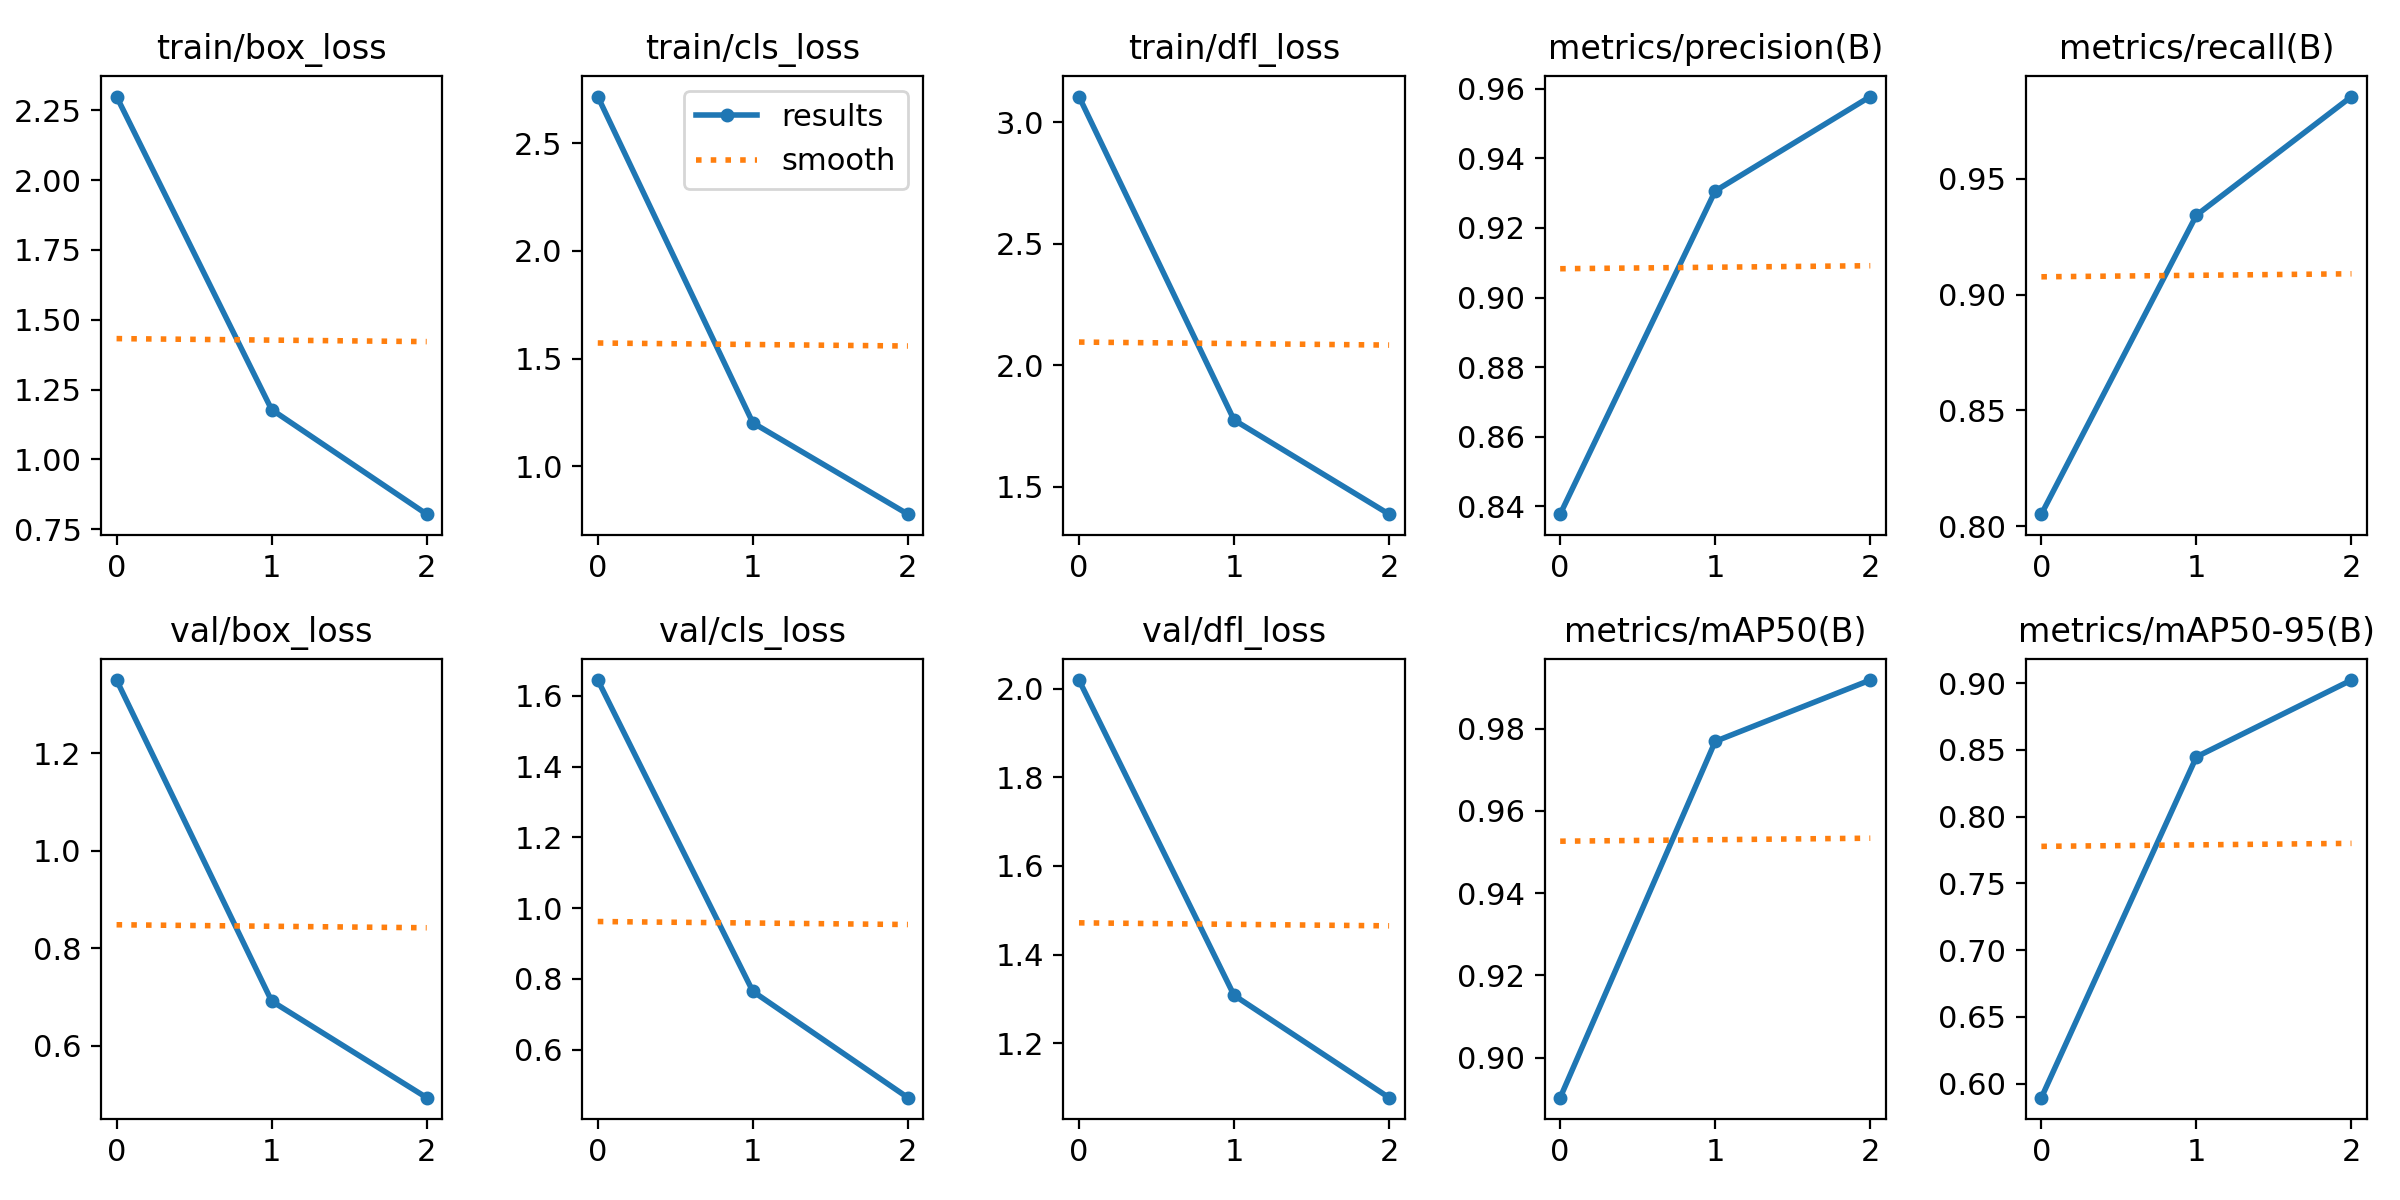

Values plotted in this chart, from the file beside it:
epoch, train/box_loss, train/cls_loss, train/dfl_loss, metrics/precision(B), metrics/recall(B), metrics/mAP50(B), metrics/mAP50-95(B), val/box_loss, val/cls_loss, val/dfl_loss, lr/pg0, lr/pg1, lr/pg2
0, 2.299, 2.716, 3.105, 0.8378, 0.8051, 0.8903, 0.5895, 1.35, 1.645, 2.019, 0.0005545, 0.0005545, 0.0005545
1, 1.179, 1.202, 1.775, 0.9306, 0.9344, 0.9769, 0.8448, 0.6912, 0.7647, 1.308, 0.0007438, 0.0007438, 0.0007438
2, 0.8042, 0.7783, 1.388, 0.9577, 0.9856, 0.9918, 0.9024, 0.4929, 0.4639, 1.077, 0.0005664, 0.0005664, 0.0005664
